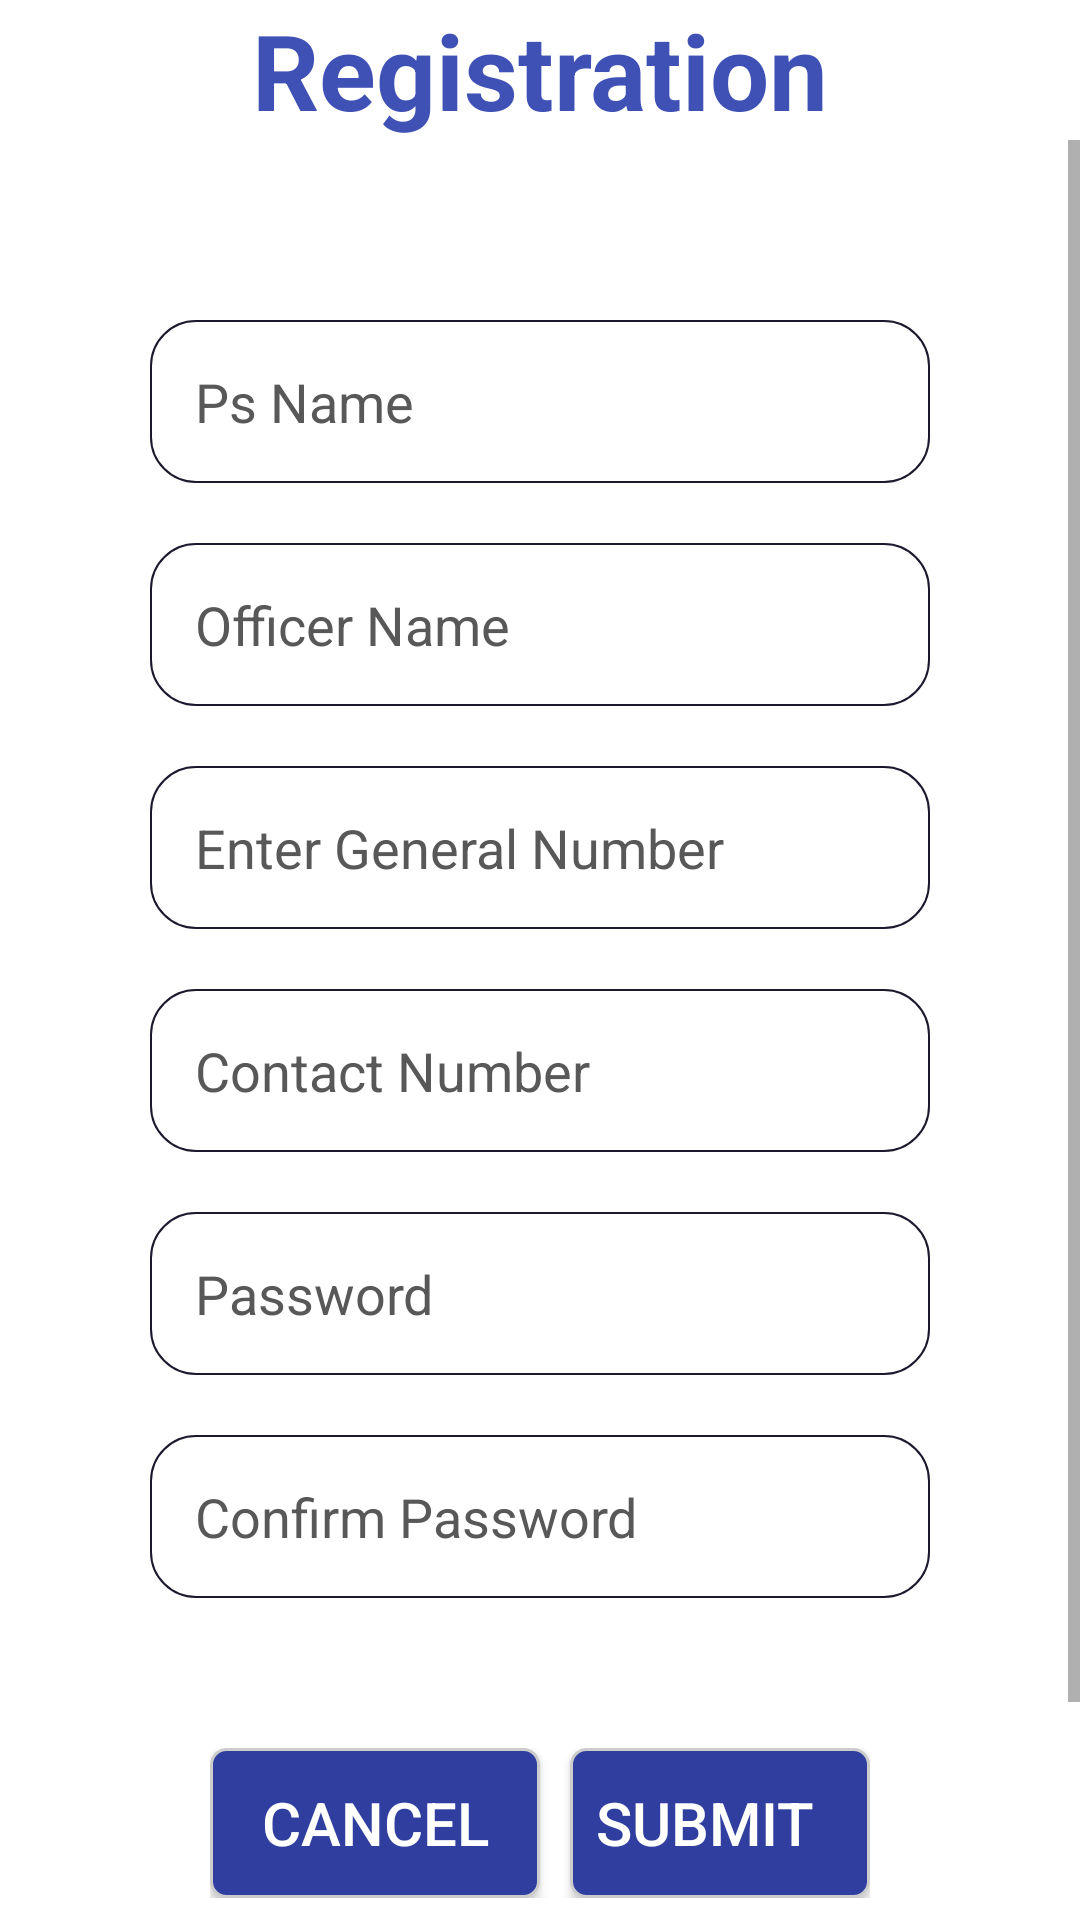

This screen was rendered from an Android layout file. Write that file and the resources it references.
<!-- AndroidManifest.xml: application theme AppTheme -->
<!-- res/layout/activity_registration.xml -->
<?xml version="1.0" encoding="utf-8"?>
<RelativeLayout xmlns:android="http://schemas.android.com/apk/res/android"
    xmlns:tools="http://schemas.android.com/tools"
    android:layout_width="match_parent"
    android:layout_height="match_parent"
    android:orientation="vertical"
    android:background="@color/bg"
    android:layout_gravity="center"
    tools:context="com.mtpv.info.bdv.biodriververification.Registration">


    <RelativeLayout
        android:id="@+id/footer"
        android:layout_width="match_parent"
        android:layout_height="40dp"
        android:layout_alignParentBottom="true"
        android:gravity="center|bottom"
        android:layout_gravity="center"
        android:visibility="gone">

        <ImageView
            android:layout_width="match_parent"
            android:layout_height="match_parent"
            android:src="@drawable/footer"
            android:scaleType="fitXY"
            android:gravity="center"/>

    </RelativeLayout>

    <LinearLayout
        android:layout_width="match_parent"
        android:layout_height="wrap_content"
        android:orientation="vertical">

        <TextView
            android:layout_width="match_parent"
            android:layout_height="wrap_content"
            android:text="@string/txt_register"
            android:gravity="center"
            android:textStyle="bold"
            android:textSize="35dp"
            android:textColor="@color/colorPrimary"/>

        <ScrollView
            android:id="@+id/scroll_view"
            android:layout_width="fill_parent"
            android:layout_height="fill_parent"
            android:layout_above="@+id/footer"
            android:layout_below="@+id/header"
            android:fillViewport="true">

            <LinearLayout
                android:id="@+id/myLayout"
                android:layout_width="match_parent"
                android:layout_height="wrap_content"
                android:fillViewport="true"
                android:orientation="vertical"
                android:weightSum="1">

                <LinearLayout
                    android:layout_width="match_parent"
                    android:layout_height="wrap_content"
                    android:orientation="vertical"
                    android:padding="50dp">

                    <Button
                        android:id="@+id/ed_untiname"
                        android:layout_width="match_parent"
                        android:layout_height="wrap_content"
                        android:background="@drawable/buttonstyle"
                        android:hint="@string/hint_unitname"
                        android:visibility="gone"/>

                    <EditText
                        android:id="@+id/ed_psname"
                        android:layout_width="match_parent"
                        android:layout_height="wrap_content"
                        style="@style/edt_custom_style_registration"
                        android:hint="@string/hint_PSname"
                        android:inputType="textCapCharacters"
                        android:layout_marginTop="10dp"/>

                    <EditText
                        android:id="@+id/ed_name"
                        android:layout_width="match_parent"
                        android:layout_height="wrap_content"
                        style="@style/edt_custom_style_registration"
                        android:hint="@string/hint_name"
                        android:inputType="textCapCharacters"
                        android:layout_marginTop="@dimen/margin_20dp"/>

                    <EditText
                        android:id="@+id/ed_gennum"
                        android:layout_width="match_parent"
                        android:layout_height="wrap_content"
                        style="@style/edt_custom_style_registration"
                        android:hint="@string/hint_gen_num"
                        android:inputType="number"
                        android:maxLength="4"
                        android:layout_marginTop="@dimen/margin_20dp"/>

                    <EditText
                        android:id="@+id/ed_moblienumber"
                        android:layout_width="match_parent"
                        android:layout_height="wrap_content"
                        style="@style/edt_custom_style_registration"
                        android:hint="@string/hint_contact_num"
                        android:maxLength="10"
                        android:inputType="phone"
                        android:layout_marginTop="@dimen/margin_20dp"/>

                    <EditText
                        android:id="@+id/ed_password"
                        android:layout_width="match_parent"
                        android:layout_height="wrap_content"
                        style="@style/edt_custom_style_registration"
                        android:hint="@string/hint_pass"
                        android:minWidth="4dp"
                        android:inputType="textPassword"
                        android:layout_marginTop="@dimen/margin_20dp"/>

                    <EditText
                        android:id="@+id/ed_conpassword"
                        android:layout_width="match_parent"
                        android:layout_height="wrap_content"
                        style="@style/edt_custom_style_registration"
                        android:hint="@string/hint_con_pass"
                        android:inputType="textPassword"
                        android:layout_marginTop="@dimen/margin_20dp"/>

                    <TableRow
                        android:layout_width="match_parent"
                        android:layout_height="wrap_content"
                        android:layout_marginBottom="20dp"
                        android:layout_marginTop="30dp"
                        android:padding="20dp"
                        android:weightSum="1">

                        <Button
                            android:id="@+id/cancel_btn_reg"
                            android:layout_width="match_parent"
                            android:layout_height="50dp"
                            android:layout_weight="0.5"
                            android:background="@drawable/buttonstyle"
                            android:gravity="center"
                            android:text="Cancel"
                            android:textColor="#ffffff"
                            android:textSize="@dimen/margin_20dp" />

                        <Button
                            android:id="@+id/submit_btn_reg"
                            android:layout_width="match_parent"
                            android:layout_height="50dp"
                            android:layout_marginLeft="10dp"
                            android:layout_weight="0.5"
                            android:background="@drawable/buttonstyle"
                            android:gravity="center"
                            android:paddingRight="10dp"
                            android:text="Submit"
                            android:textColor="#ffffff"
                            android:textSize="@dimen/margin_20dp" />

                    </TableRow>

                </LinearLayout>
            </LinearLayout>
        </ScrollView>
    </LinearLayout>



</RelativeLayout>
<!-- resources referenced by this layout -->
<resources>
  <color name="bg">#ffffff</color>
  <color name="colorPrimary">#3F51B5</color>
  <dimen name="margin_20dp">20dp</dimen>
  <!-- drawable buttonstyle (drawable) -->
  <?xml version="1.0" encoding="utf-8"?>
  <shape xmlns:android="http://schemas.android.com/apk/res/android">
  
      <corners android:radius="5dip" />
      <stroke android:width="1dip"
          android:color="#cccccc" />
      
  
      <gradient
          android:angle="270"
          android:endColor="@color/colorPrimaryDark"
          android:centerColor="@color/colorPrimaryDark"
          android:startColor="@color/colorPrimaryDark" />
  
  </shape>
  <!-- drawable footer: png bitmap (drawable, 12003 bytes) -->
  <string name="hint_PSname">Ps Name</string>
  <string name="hint_con_pass">Confirm Password</string>
  <string name="hint_contact_num">Contact Number</string>
  <string name="hint_gen_num">Enter General Number</string>
  <string name="hint_name">Officer Name</string>
  <string name="hint_pass">Password</string>
  <string name="hint_unitname">Select Unti Code</string>
  <string name="txt_register">Registration</string>
  <style name="edt_custom_style_registration">
          <item name="android:background">@drawable/transbg_white_style</item>
          <item name="android:textColorHint">#585858</item>
          <item name="android:textColor">@android:color/black</item>
          <item name="android:singleLine">true</item>
          <item name="android:textSize">@dimen/margin_Eighteen</item>
          <item name="android:layout_gravity">center_horizontal</item>
          <item name="android:inputType">textCapCharacters</item>
          <item name="android:fontFamily">sans-serif</item>
      </style>
  <style name="AppTheme" parent="Theme.AppCompat.Light.NoActionBar">
          
          <item name="colorPrimary">@color/colorPrimary</item>
          <item name="colorPrimaryDark">@color/colorPrimaryDark</item>
          <item name="colorAccent">@color/colorAccent</item>
      </style>
  <color name="colorPrimaryDark">#303F9F</color>
  <!-- drawable transbg_white_style (drawable) -->
  <?xml version="1.0" encoding="utf-8"?>
  <shape xmlns:android="http://schemas.android.com/apk/res/android" >
  
      <padding
          android:bottom="15dp"
          android:left="15dp"
          android:right="15dp"
          android:top="15dp" />
  
      <corners android:radius="15dp"/>
  
      <stroke
          android:width="0.5dp"
          android:color="#1A192E" />
  
      <gradient
          android:angle="270"
          android:endColor="#01ffffff"
          android:startColor="#01ffffff" />
  
  </shape>
  <dimen name="margin_Eighteen">18dp</dimen>
  <color name="colorAccent">#FF4081</color>
</resources>
